The GitHub repository pmielech/apk-opencv contains a labelled image folder "dataset" with 4 categories: bolt, locating pin, nut, washer. Examples follow, each with its label.

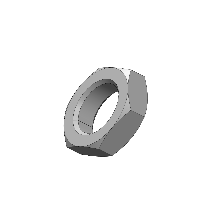
Label: nut

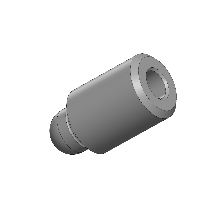
Label: locating pin

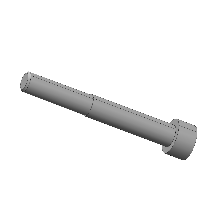
Label: bolt

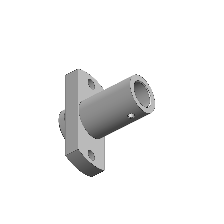
Label: locating pin

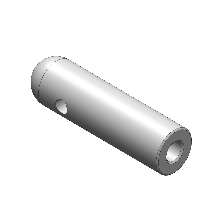
Label: locating pin

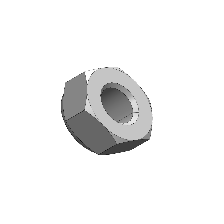
Label: nut
